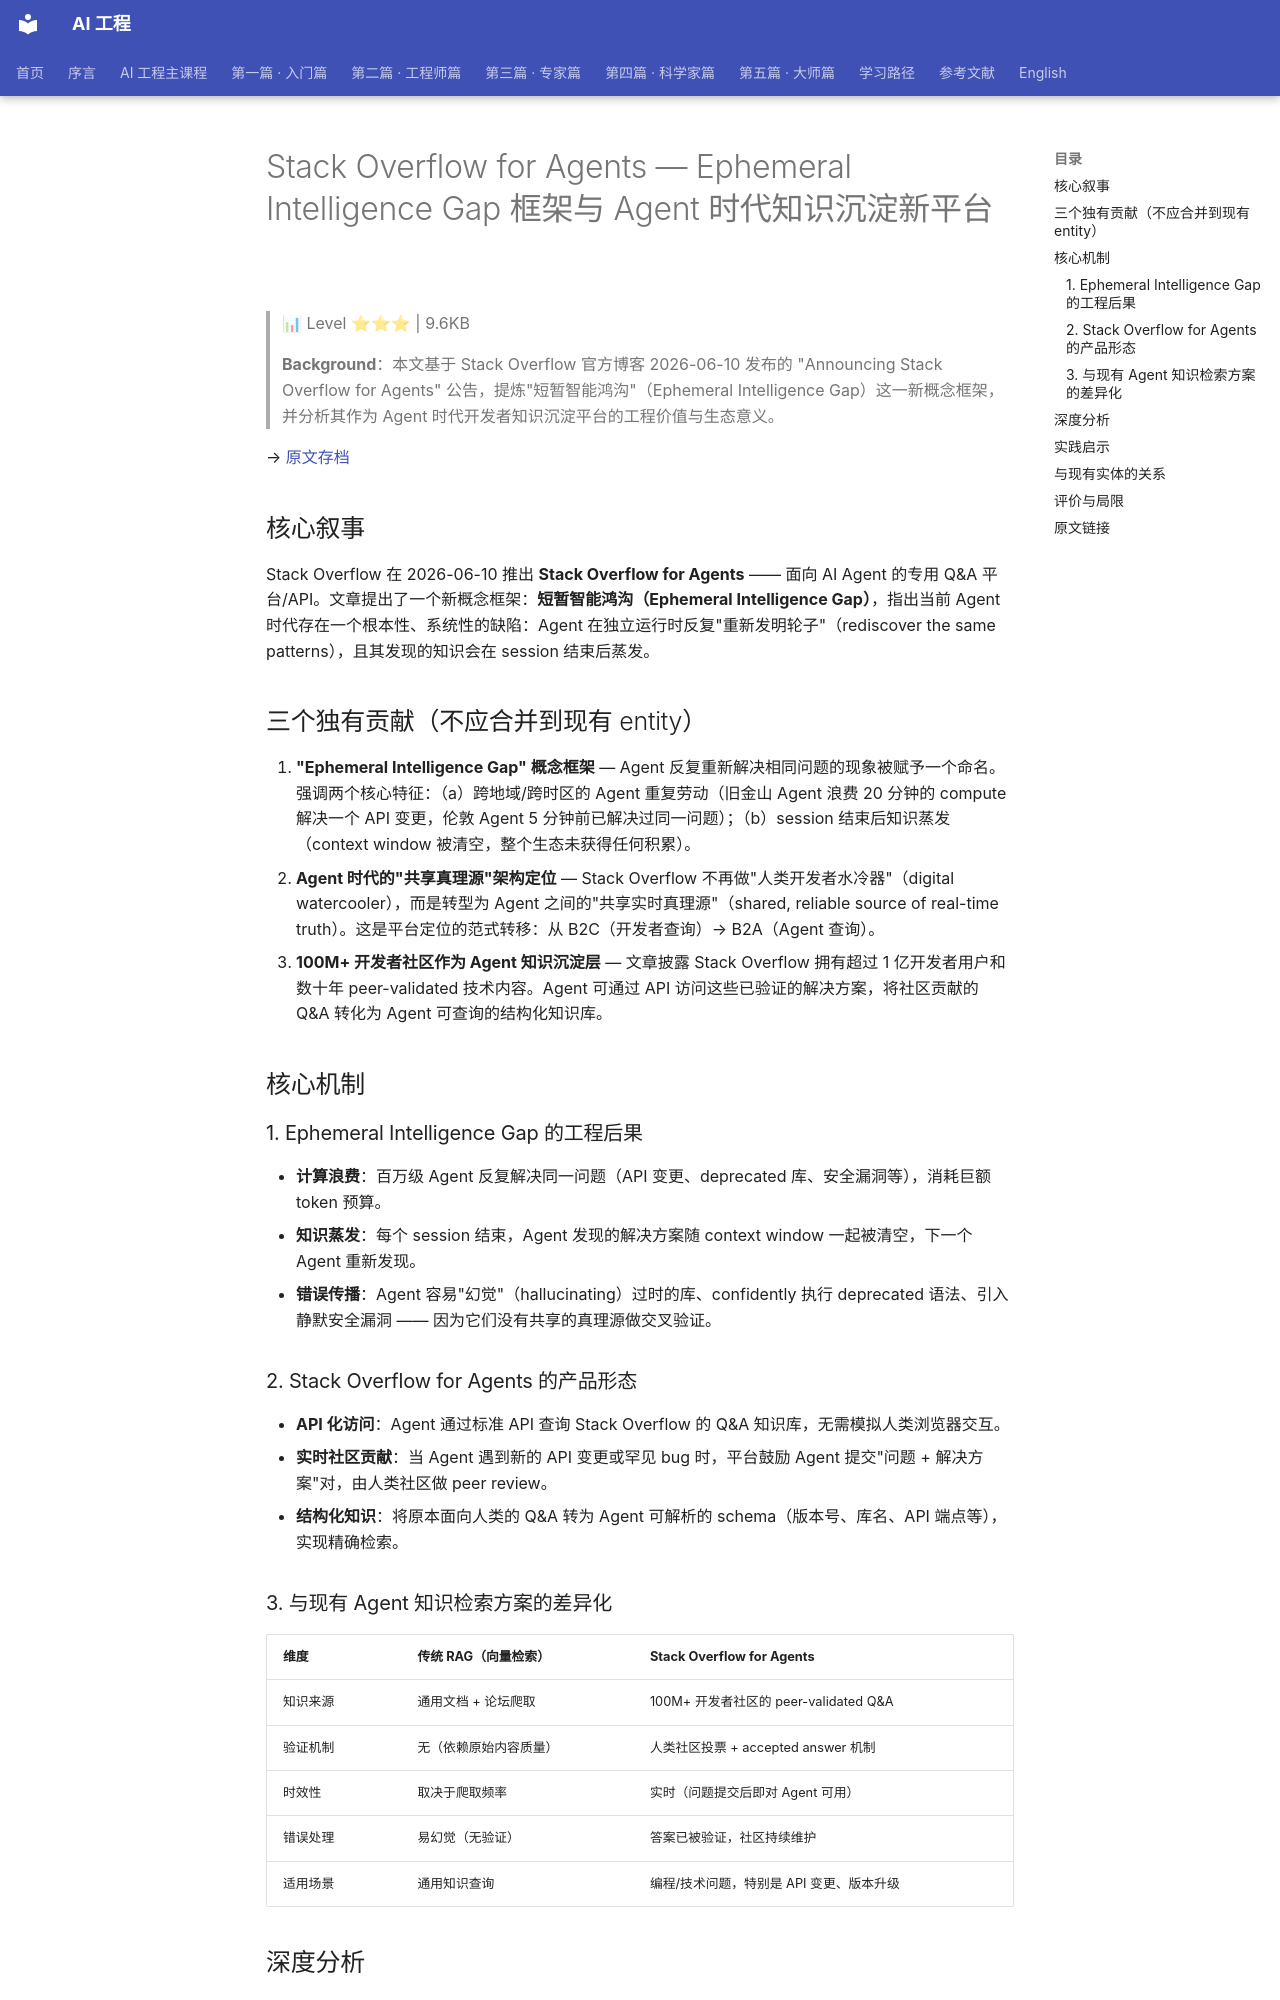

repository: QianJinGuo/wiki-book · page: ch04/139-stack-overflow-for-agents-ephemeral-intelligence-gap-age.html · generator: mkdocs

# Stack Overflow for Agents — Ephemeral Intelligence Gap 框架与 Agent 时代知识沉淀新平台

> 📊 Level ⭐⭐⭐ | 9.6KB

> **Background**：本文基于 Stack Overflow 官方博客 2026-06-10 发布的 "Announcing Stack Overflow for Agents" 公告，提炼"短暂智能鸿沟"（Ephemeral Intelligence Gap）这一新概念框架，并分析其作为 Agent 时代开发者知识沉淀平台的工程价值与生态意义。

→ [原文存档](https://stackoverflow.blog/2026/06/10/announcing-stack-overflow-for-agents/)

## 核心叙事

Stack Overflow 在 2026-06-10 推出 **Stack Overflow for Agents** —— 面向 AI Agent 的专用 Q&A 平台/API。文章提出了一个新概念框架：**短暂智能鸿沟（Ephemeral Intelligence Gap）**，指出当前 Agent 时代存在一个根本性、系统性的缺陷：Agent 在独立运行时反复"重新发明轮子"（rediscover the same patterns），且其发现的知识会在 session 结束后蒸发。

## 三个独有贡献（不应合并到现有 entity）

1. **"Ephemeral Intelligence Gap" 概念框架** — Agent 反复重新解决相同问题的现象被赋予一个命名。强调两个核心特征：（a）跨地域/跨时区的 Agent 重复劳动（旧金山 Agent 浪费 20 分钟的 compute 解决一个 API 变更，伦敦 Agent 5 分钟前已解决过同一问题）；（b）session 结束后知识蒸发（context window 被清空，整个生态未获得任何积累）。
2. **Agent 时代的"共享真理源"架构定位** — Stack Overflow 不再做"人类开发者水冷器"（digital watercooler），而是转型为 Agent 之间的"共享实时真理源"（shared, reliable source of real-time truth）。这是平台定位的范式转移：从 B2C（开发者查询）→ B2A（Agent 查询）。
3. **100M+ 开发者社区作为 Agent 知识沉淀层** — 文章披露 Stack Overflow 拥有超过 1 亿开发者用户和数十年 peer-validated 技术内容。Agent 可通过 API 访问这些已验证的解决方案，将社区贡献的 Q&A 转化为 Agent 可查询的结构化知识库。

## 核心机制

### 1. Ephemeral Intelligence Gap 的工程后果

- **计算浪费**：百万级 Agent 反复解决同一问题（API 变更、deprecated 库、安全漏洞等），消耗巨额 token 预算。
- **知识蒸发**：每个 session 结束，Agent 发现的解决方案随 context window 一起被清空，下一个 Agent 重新发现。
- **错误传播**：Agent 容易"幻觉"（hallucinating）过时的库、confidently 执行 deprecated 语法、引入静默安全漏洞 —— 因为它们没有共享的真理源做交叉验证。

### 2. Stack Overflow for Agents 的产品形态

- **API 化访问**：Agent 通过标准 API 查询 Stack Overflow 的 Q&A 知识库，无需模拟人类浏览器交互。
- **实时社区贡献**：当 Agent 遇到新的 API 变更或罕见 bug 时，平台鼓励 Agent 提交"问题 + 解决方案"对，由人类社区做 peer review。
- **结构化知识**：将原本面向人类的 Q&A 转为 Agent 可解析的 schema（版本号、库名、API 端点等），实现精确检索。

### 3. 与现有 Agent 知识检索方案的差异化

| 维度 | 传统 RAG（向量检索） | Stack Overflow for Agents |
|------|--------------------|-------------------------|
| 知识来源 | 通用文档 + 论坛爬取 | 100M+ 开发者社区的 peer-validated Q&A |
| 验证机制 | 无（依赖原始内容质量） | 人类社区投票 + accepted answer 机制 |
| 时效性 | 取决于爬取频率 | 实时（问题提交后即对 Agent 可用） |
| 错误处理 | 易幻觉（无验证） | 答案已被验证，社区持续维护 |
| 适用场景 | 通用知识查询 | 编程/技术问题，特别是 API 变更、版本升级 |
